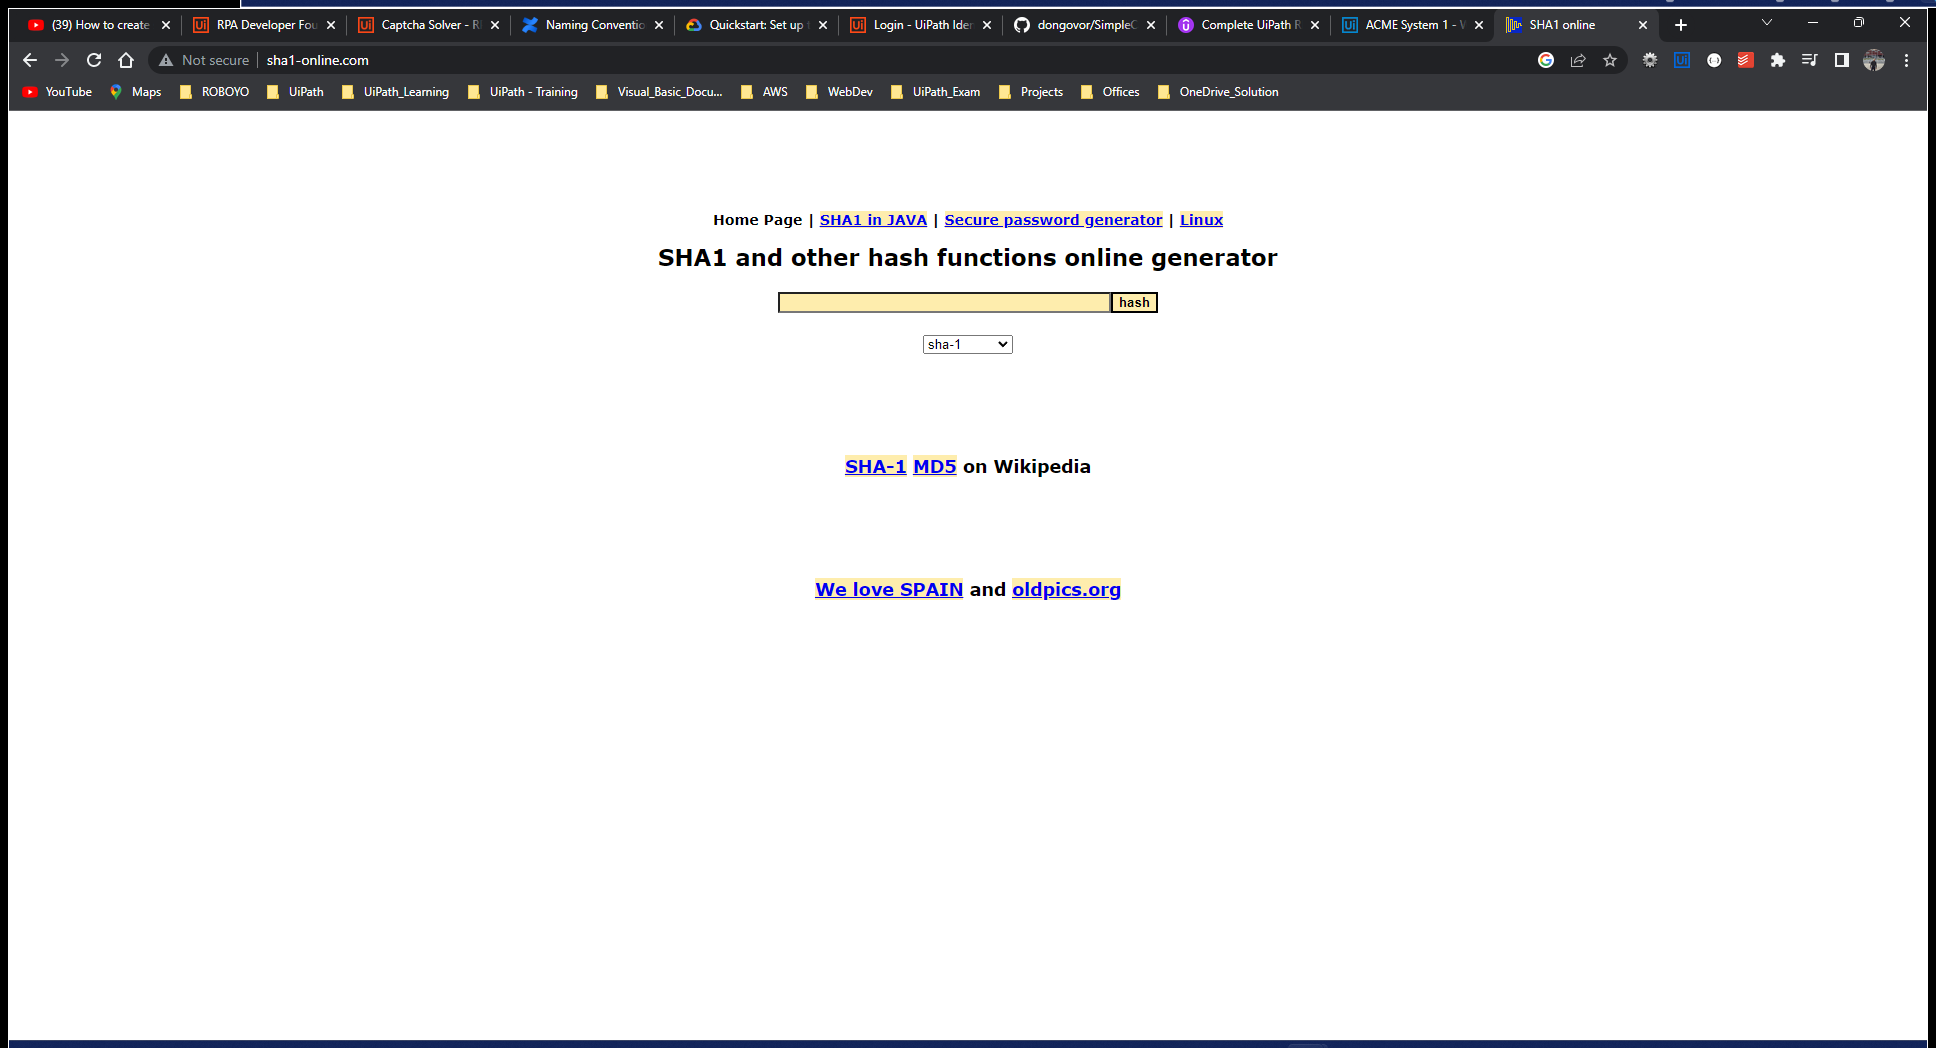
Task: Opening ACME System1 and Exctracting WII5 and Calculate Client Security Hash
Workflow: SHA1Online_ProcessHash

Step 1: Use Browser Chrome: SHA1 online (chrome.exe)

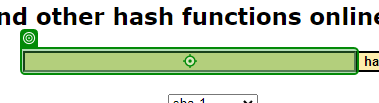
Step 2: type [in_str_HashFormula]

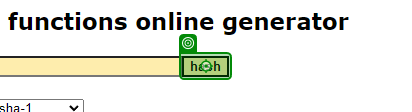
Step 3: click

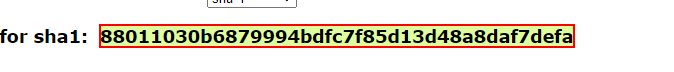
Step 4: get-text from the element